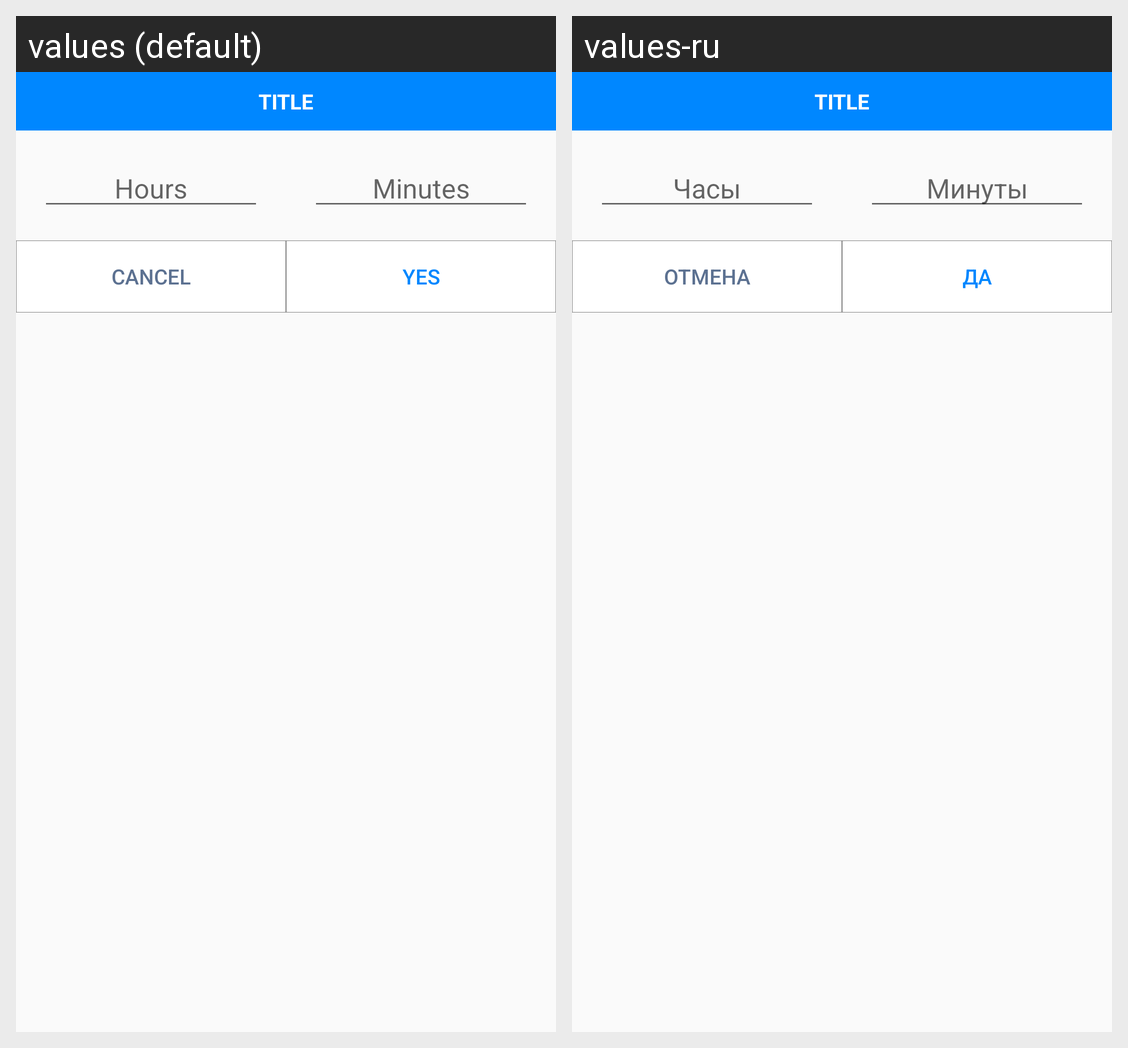

Locale-by-locale string values for the Android screen shown in this grid:
Android screen res/layout/dialog_edit_time.xml rendered under 2 locales, left to right: values (default), values-ru. Device: Nexus 5 (rendered at 1080×1920; each locale shown at half size, 540×960, under a caption strip naming it); theme AppTheme.
Strings drawn on this screen, with the default value and each locale's value (text and hints the layout hard-codes, and strings that could not be matched under every locale, appear in the picture but are not listed):

et_hint_hours
  values: Hours
  values-ru: Часы

et_hint_minutes
  values: Minutes
  values-ru: Минуты

btn_cancel
  values: Cancel
  values-ru: Отмена

btn_yes
  values: Yes
  values-ru: Да
